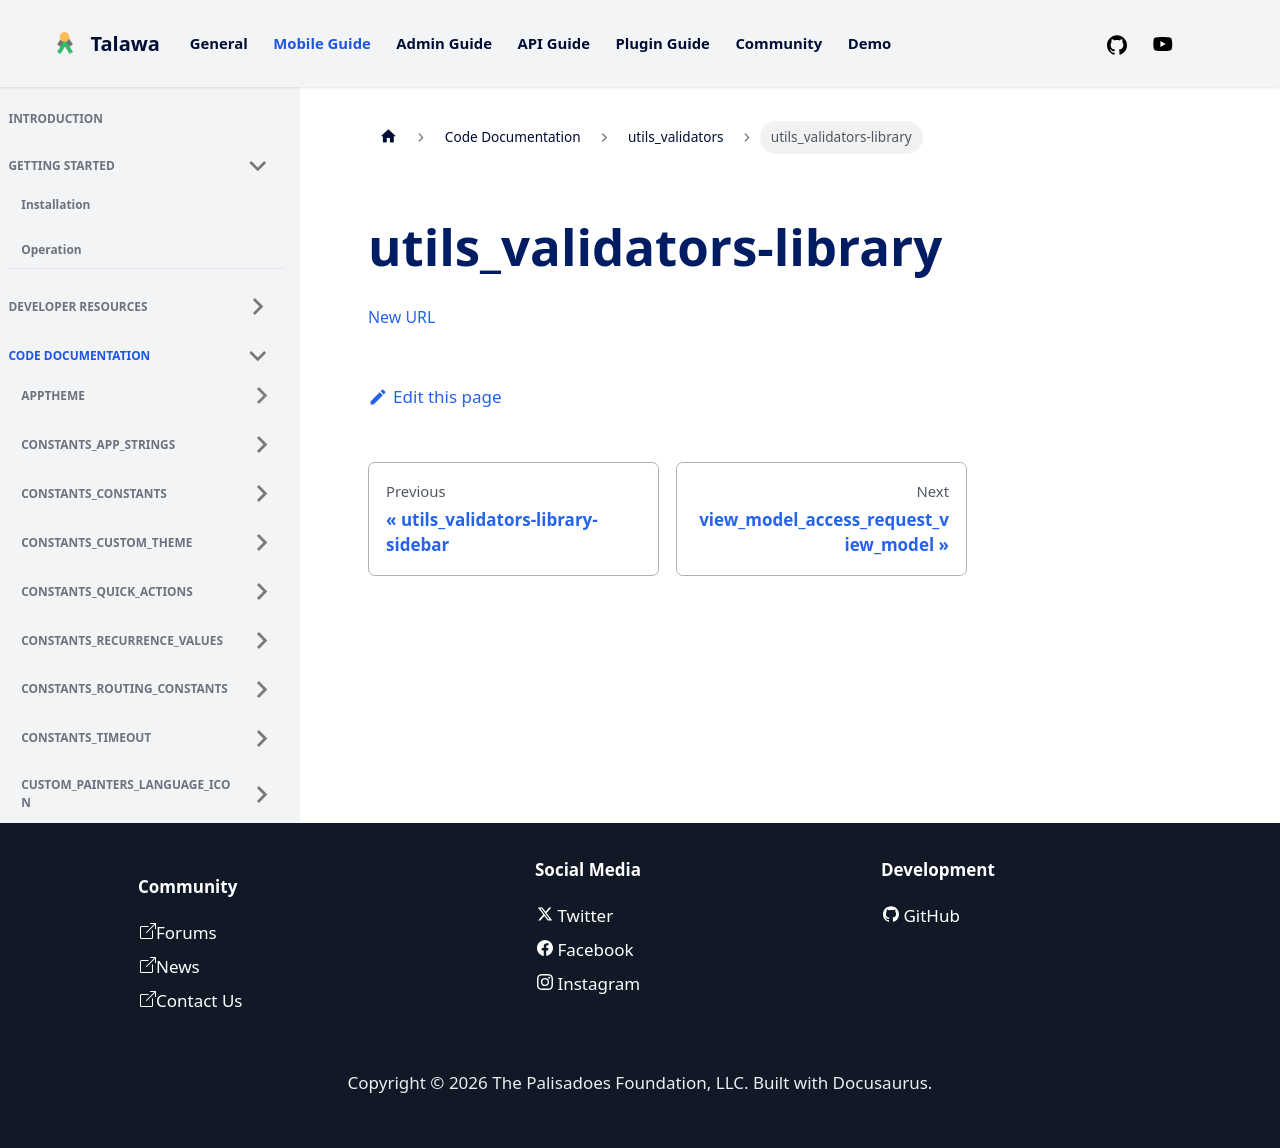

repository: PalisadoesFoundation/talawa · page: docs/auto-docs/utils_validators/utils_validators-library/index.html · generator: docusaurus

[New URL](../utils_validators/)
